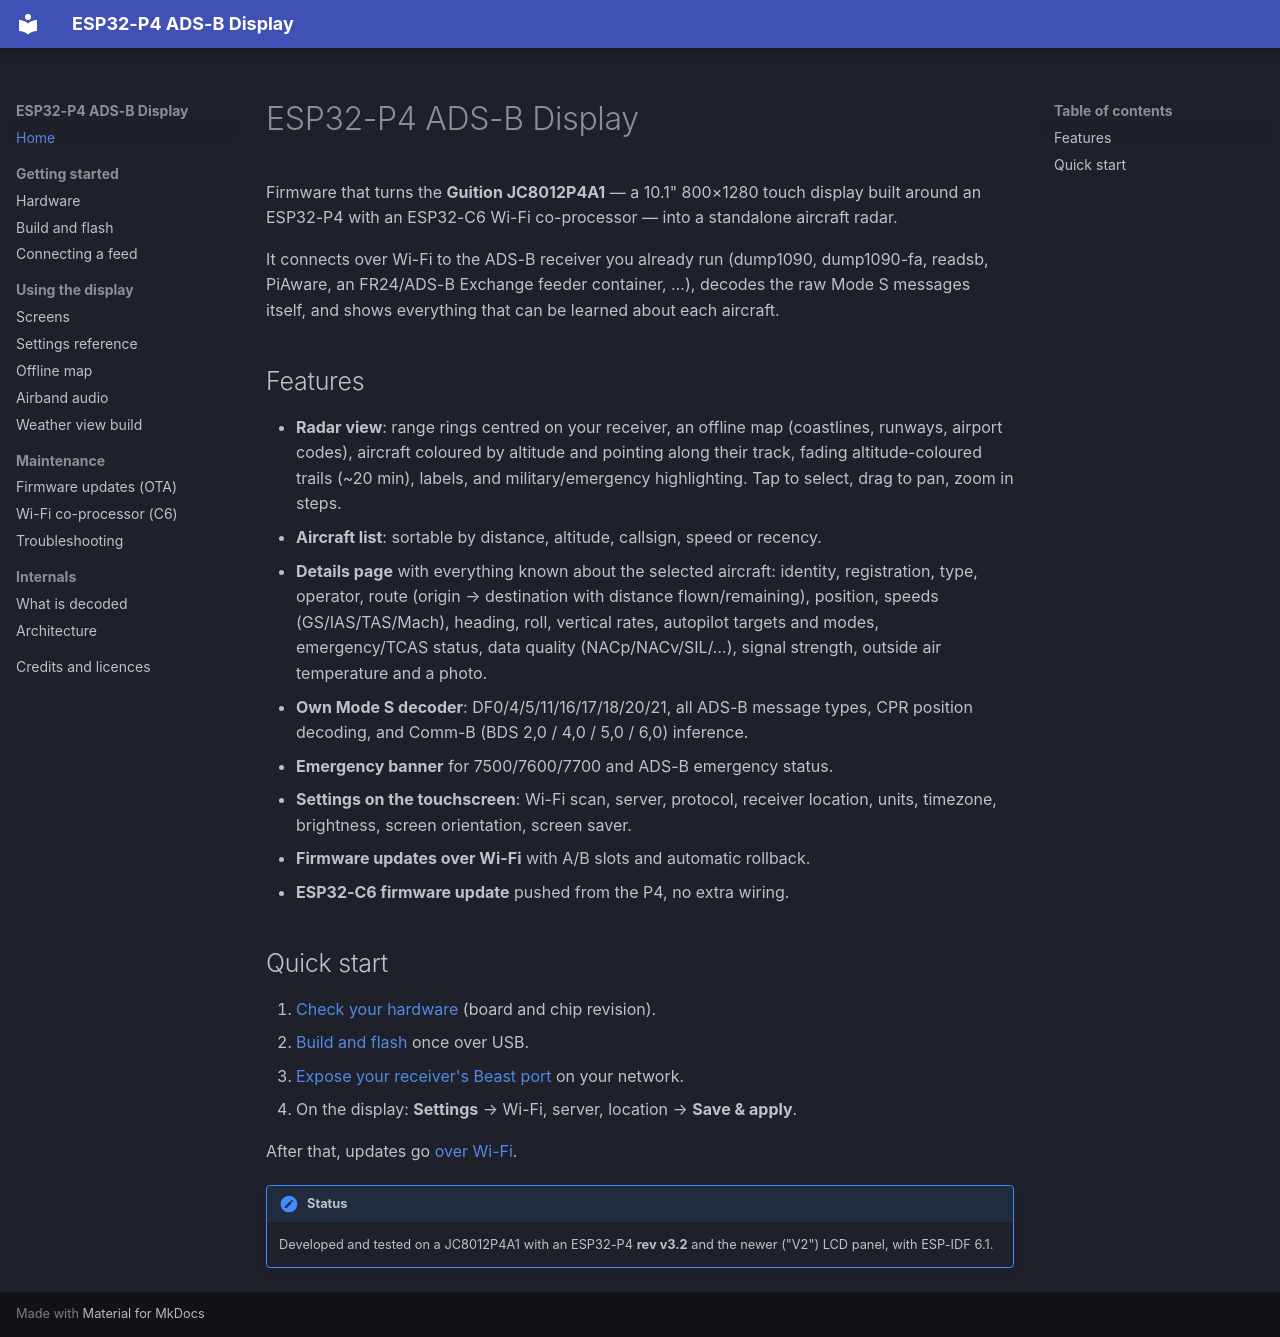

repository: Optimusprimeums/esp32p4-adsb-display · page: index.html · generator: mkdocs

# ESP32-P4 ADS-B Display

Firmware that turns the **Guition JC8012P4A1** — a 10.1" 800×1280 touch display
built around an ESP32-P4 with an ESP32-C6 Wi-Fi co-processor — into a standalone
aircraft radar.

It connects over Wi-Fi to the ADS-B receiver you already run (dump1090,
dump1090-fa, readsb, PiAware, an FR24/ADS-B Exchange feeder container, …),
decodes the raw Mode S messages itself, and shows everything that can be learned
about each aircraft.

## Features

- **Radar view**: range rings centred on your receiver, an offline map
  (coastlines, runways, airport codes), aircraft coloured by altitude and pointing
  along their track, fading altitude-coloured trails (~20 min), labels, and
  military/emergency highlighting. Tap to select, drag to pan, zoom in steps.
- **Aircraft list**: sortable by distance, altitude, callsign, speed or recency.
- **Details page** with everything known about the selected aircraft:
  identity, registration, type, operator, route (origin → destination with
  distance flown/remaining), position, speeds (GS/IAS/TAS/Mach), heading, roll,
  vertical rates, autopilot targets and modes, emergency/TCAS status, data
  quality (NACp/NACv/SIL/…), signal strength, outside air temperature and a photo.
- **Own Mode S decoder**: DF0/4/5/11/16/17/18/20/21, all ADS-B message types,
  CPR position decoding, and Comm-B (BDS 2,0 / 4,0 / 5,0 / 6,0) inference.
- **Emergency banner** for 7500/7600/7700 and ADS-B emergency status.
- **Settings on the touchscreen**: Wi-Fi scan, server, protocol, receiver
  location, units, timezone, brightness, screen orientation, screen saver.
- **Firmware updates over Wi-Fi** with A/B slots and automatic rollback.
- **ESP32-C6 firmware update** pushed from the P4, no extra wiring.

## Quick start

1. [Check your hardware](hardware.md) (board and chip revision).
2. [Build and flash](getting-started.md) once over USB.
3. [Expose your receiver's Beast port](feeds.md) on your network.
4. On the display: **Settings** → Wi-Fi, server, location → **Save & apply**.

After that, updates go [over Wi-Fi](ota.md).

!!! note "Status"
    Developed and tested on a JC8012P4A1 with an ESP32-P4 **rev v3.2** and the
    newer ("V2") LCD panel, with ESP-IDF 6.1.
